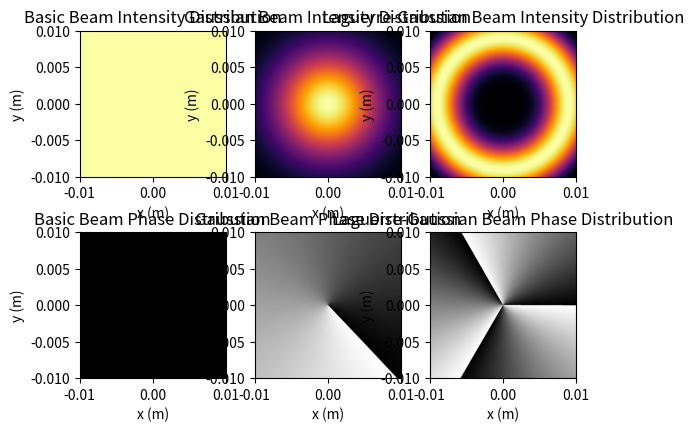

Source code (Python):
import numpy as np
import matplotlib.pyplot as plt
from scipy.special import genlaguerre

def fact(n):
    if n == 0:
        return 1
    else:
        return n * fact(n - 1)

def get_beam_list():
    return ["basic", "gaussian", "laguerre-gaussian"]

def var_key():
    return{"Value":0, "Parameter":1, "Unit":2}

#create a basic Beam class
class Beam:
    def __init__(self, plotrange=1e-2, resolution=1024, z=0., lam=632.8e-9):
        self.beamtype = ["Basic Beam", "Beam Type", ""]
        self.plotrange = [plotrange, "Render plotRange", "m"]
        self.resolution = [resolution, "Resolution", "pixels"]
        self.z = [z, "Propagation Distance", "m"]
        self.lam = [lam, "Wavelength", "nm"]
        pass
    
    def rasterized(self):
        x = np.linspace(-self.plotrange[0], self.plotrange[0], self.resolution[0])
        y = np.linspace(-self.plotrange[0], self.plotrange[0], self.resolution[0])
        X, Y = np.meshgrid(x, y)

        phase = 0 * X * Y

        Beam = (self.z[0]**0) * np.exp(1j * phase)

        return Beam

    def list(self):
        print(self.beamtype[0], ":")
        print(f"{'Parameter':<25}{'Variable':<15}{'Value':<10}{'Unit'}")
        for name, value in self.__dict__.items():
            if name != "beamtype" and name != "lam":
                print(f"{value[1]:<25}{'(.'+name+'): ':<15}{value[0]:<10}{value[2]}")
            elif name == "lam":
                print(f"{value[1]:<25}{'(.'+name+'): ':<15}{value[0]*1e9:<10}nm")
            else:
                pass
        print("")

    def get_var(self):
        for name in self.__dict__:
            if name != "beamtype" and name != "lam":
                self.__dict__[name][0] = eval(input(f"Enter value for {name} (current value: {self.__dict__[name][0]}): "))
            elif name == "lam":
                self.__dict__[name][0] = eval(input(f"Enter value for lam(nm) (current value: {self.__dict__[name][0] * 1e9} nm): ")) * 1e-9
            else:
                pass
        print("Variables updated.\n")
    
    def plot_intensity(self):
        self.intensity = np.abs(self.rasterized())**2
        mpltensity = np.max(self.intensity)

        plt.imshow(self.intensity / mpltensity, extent=(-self.plotrange[0], self.plotrange[0], -self.plotrange[0], self.plotrange[0]), cmap='inferno')

        #plt.colorbar(label='Intensity')
        plt.clim(0, 1)
        plt.title(f'{self.beamtype[0]} Intensity Distribution')
        plt.xlabel('x (m)')
        plt.ylabel('y (m)')

    def plot_phase(self):
        self.phase = np.angle(self.rasterized())%(2 * np.pi)

        plt.imshow(self.phase, extent=(-self.plotrange[0], self.plotrange[0], -self.plotrange[0], self.plotrange[0]), cmap='gray')

        #plt.colorbar(label='Phase')
        plt.clim(0, (2 * np.pi))
        plt.title(f'{self.beamtype[0]} Phase Distribution')
        plt.xlabel('x (m)')
        plt.ylabel('y (m)')
    
    def plot_beam(self):
        plt.subplot(1,2,1)
        self.plot_intensity()
        plt.subplot(1,2,2)
        self.plot_phase()
        pass

#create the Gaussian_Beam class
class Gaussian_Beam(Beam):
    def __init__(self, plotrange=1e-2, resolution=1024, z=0., lam=632.8e-9, w0=1e-2):
        super().__init__(plotrange, resolution, z, lam)
        self.beamtype = ["Gaussian Beam", "Beam Type", ""]
        self.w0 = [w0, "Beam Waist", "m"]
        pass
    
    def rasterized(self):
        x = np.linspace(-self.plotrange[0], self.plotrange[0], self.resolution[0])
        y = np.linspace(-self.plotrange[0], self.plotrange[0], self.resolution[0])
        X, Y = np.meshgrid(x, y)
        self.phi = np.angle(X + 1j * Y)
        self.k = 2 * np.pi / self.lam[0]
        self.z_R = self.k * (self.w0[0]**2) / 2

        if self.z[0]==0:
            phase = (self.k * self.z[0] - self.phi) * (X / X)
            Beam = np.exp(-(X**2 + Y**2) / self.w0[0]**2) * np.exp(1j * phase)
        elif self.z[0]>0:
            self.R = self.z_R * ((self.z[0] / self.z_R) + (self.z_R / self.z[0]))
        
            self.w = self.w0[0] * np.sqrt(1 + (self.z[0] / self.z_R)**2)

            phase = (self.k * (X**2 + Y**2) / (2 * self.R) - self.phi + self.k * self.z[0])

            Beam = (self.w0[0] / self.w) * np.exp(-(X**2 + Y**2) / self.w**2) * np.exp(1j * phase)
        else:
            phase = 0
            Beam = ((X + 1j * Y) / (X + 1j * Y)) * (self.z[0]**0) * np.exp(1j * phase)
        return Beam

class Laguerre_Gaussian_Beam(Beam):
    def __init__(self, plotrange=1e-2, resolution=1024, z=0, lam=632.8e-9, l=1, p=0, w0=1e-2):
        super().__init__(plotrange, resolution, z, lam)
        self.beamtype = ["Laguerre-Gaussian Beam", "Beam Type", ""]
        self.w0 = [w0, "Beam Waist", "m"]
        self.l = [l, "Azimuthal Index", ""]
        self.p = [p, "Radial Index", ""]
        pass

    def rasterized(self):
        x = np.linspace(-self.plotrange[0], self.plotrange[0], self.resolution[0])
        y = np.linspace(-self.plotrange[0], self.plotrange[0], self.resolution[0])
        X, Y = np.meshgrid(x, y)
        self.phi = np.angle(X + 1j * Y)
        self.k = 2 * np.pi / self.lam[0]
        self.z_R = self.k * (self.w0[0]**2) / 2

        if self.z[0]>=0:
        
            self.w = self.w0[0] * np.sqrt(1 + (self.z[0] / self.z_R)**2)

            self.A = np.sqrt((2 / np.pi) * (fact(self.p[0]) / fact(self.p[0] + np.abs(self.l[0])))) / self.w

            phase = -1 * (self.k * (X**2 + Y**2) * self.z[0] / (2 * (self.z[0]**2 + self.z_R**2)) - (2 * self.p[0] + self.l[0] + 1) * np.arctan(self.z[0] / self.z_R) + self.l[0] * self.phi)

            Beam = self.A * (np.sqrt(2 * (X**2 + Y**2)) / self.w)**(np.abs(self.l[0])) * genlaguerre(self.p[0], np.abs(self.l[0]))(2 * (X**2 + Y**2) / self.w**2) * np.exp(-(X**2 + Y**2) / self.w**2) * np.exp(1j * phase)
        else:
            phase = 0
            Beam = ((X + 1j * Y) / (X + 1j * Y)) * (self.z[0]**0) * np.exp(1j * phase)

        return Beam

def show_beam_test(plotrange=1e-2, resolution=1024, lam=632.8e-9, z=0., w0=1e-2, l = 1, p = 0):
    line = 2
    column = 3

    num = 1
    beam = Beam(plotrange=plotrange, resolution=resolution, z=z, lam=lam)
    beam.list()
    plt.subplot(line, column, num)
    beam.plot_intensity()
    plt.subplot(line, column, num + column)
    beam.plot_phase()
    
    num += 1
    gaussian_beam = Gaussian_Beam(plotrange=plotrange, resolution=resolution, z=z, w0=w0, lam=lam)
    gaussian_beam.list()
    plt.subplot(line, column, num)
    gaussian_beam.plot_intensity()
    plt.subplot(line, column, num + column)
    gaussian_beam.plot_phase()

    num += 1
    laguerre_gaussian_beam = Laguerre_Gaussian_Beam(plotrange=plotrange, resolution=resolution, z=z, w0=w0, lam=lam, l=l, p=p)
    laguerre_gaussian_beam.list()
    plt.subplot(line, column, num)
    laguerre_gaussian_beam.plot_intensity()
    plt.subplot(line, column, num + column)
    laguerre_gaussian_beam.plot_phase()

    plt.show()
    pass

if __name__ == "__main__":
    plotrange = 1e-2
    resolution = 1024
    lam=632.8e-9
    z=1
    w0=1e-2
    l = 3
    p = 1
    show_beam_test(plotrange=plotrange, resolution=resolution, lam=lam, z=z, w0=w0, l=l, p=p)